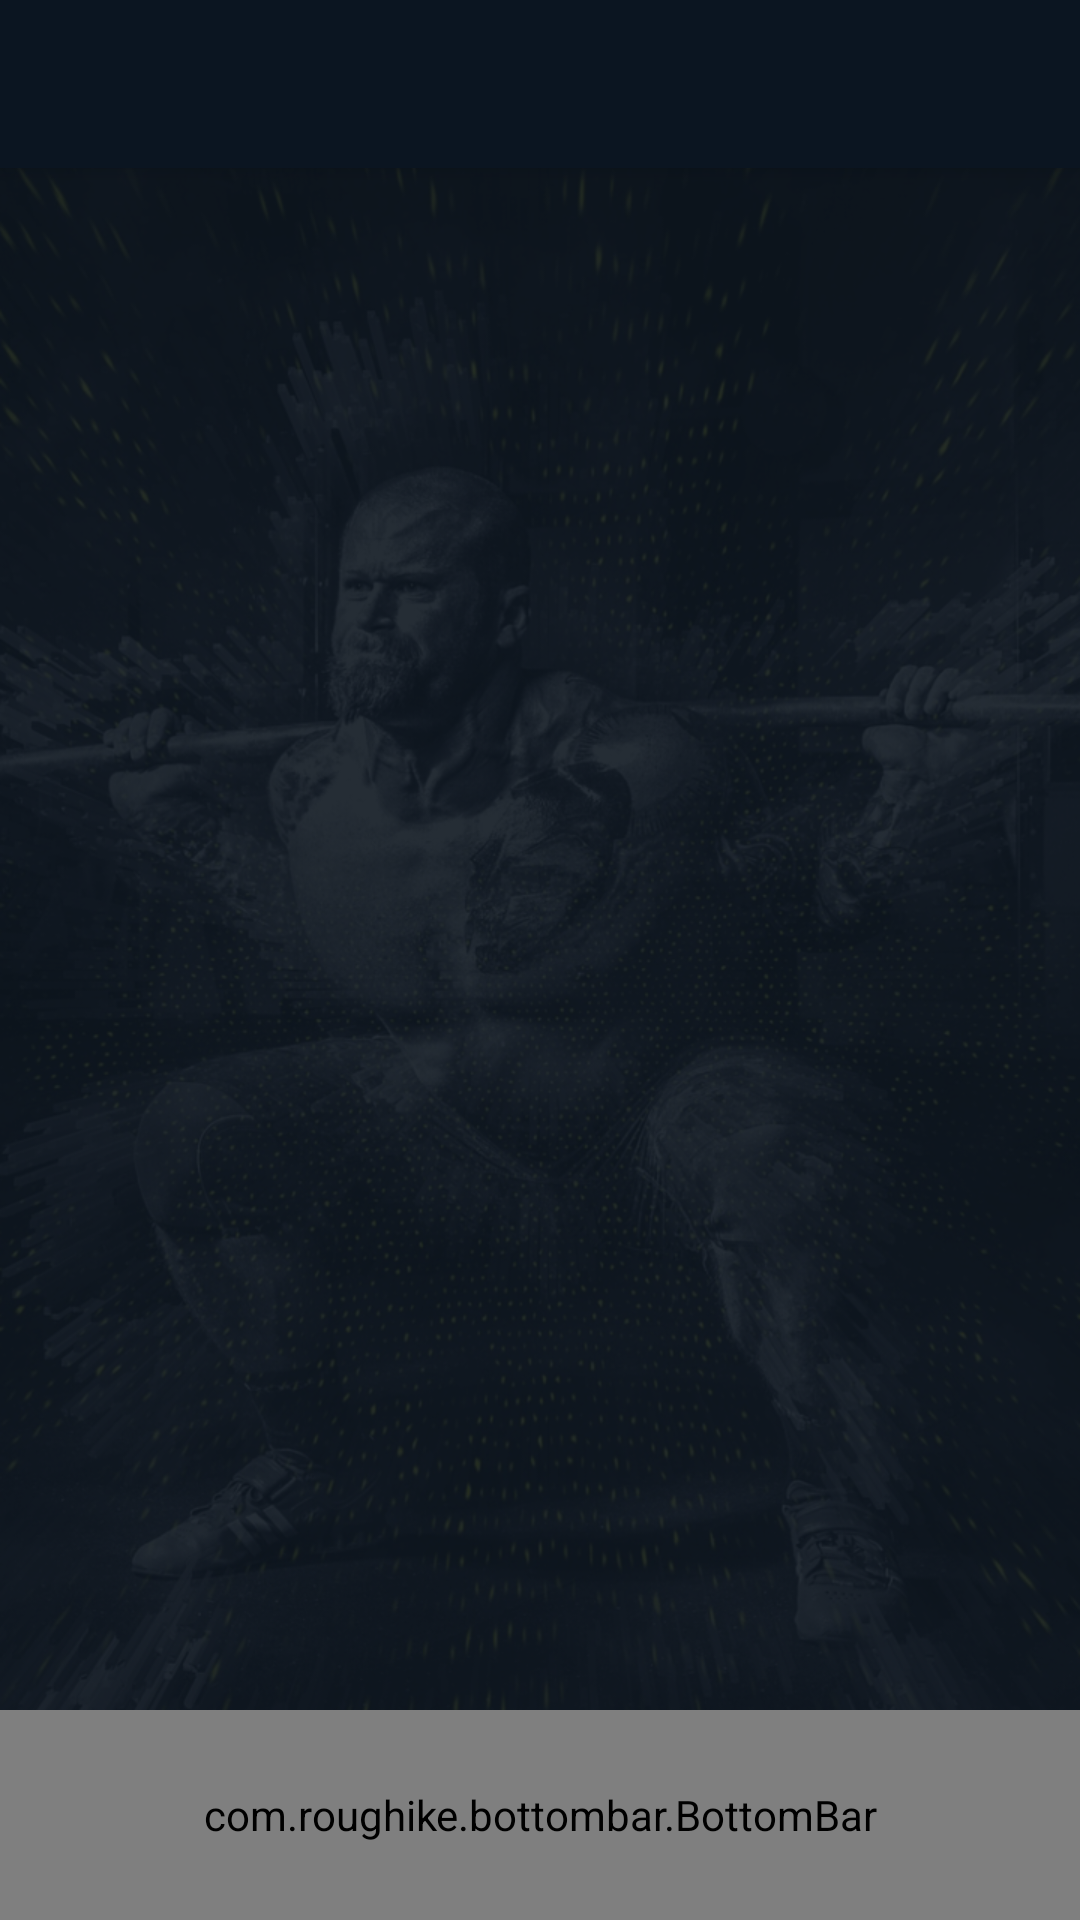

Write the Android layout XML for this screen, with the resource values it uses.
<!-- AndroidManifest.xml: activity theme AppTheme.NoActionBar -->
<!-- res/layout/activity_main.xml -->
<?xml version="1.0" encoding="utf-8"?>
<android.support.v4.widget.DrawerLayout xmlns:android="http://schemas.android.com/apk/res/android"
    xmlns:app="http://schemas.android.com/apk/res-auto"
    xmlns:tools="http://schemas.android.com/tools"
    android:id="@+id/drawer_layout"
    android:layout_width="match_parent"
    android:layout_height="match_parent"
    android:fitsSystemWindows="true"
    tools:openDrawer="start">

    <include
        layout="@layout/app_bar_main"
        android:layout_width="match_parent"
        android:layout_height="match_parent" />

    <android.support.design.widget.NavigationView
        android:id="@+id/nav_view"
        android:layout_width="wrap_content"
        android:layout_height="match_parent"
        android:layout_gravity="start"
        android:fitsSystemWindows="true"
        android:background="@drawable/background_gradient"
        app:itemTextColor="@color/navTextColor"
        app:headerLayout="@layout/nav_header_main"
        app:menu="@menu/activity_main_drawer"
        />

</android.support.v4.widget.DrawerLayout>
<!-- res/layout/app_bar_main.xml (included above) -->
<?xml version="1.0" encoding="utf-8"?>
<android.support.design.widget.CoordinatorLayout xmlns:android="http://schemas.android.com/apk/res/android"
    xmlns:app="http://schemas.android.com/apk/res-auto"
    xmlns:tools="http://schemas.android.com/tools"
    android:layout_width="match_parent"
    android:layout_height="match_parent"
    android:fitsSystemWindows="true"
    tools:context="com.javahelps.atomgym.MainActivity">

    <android.support.design.widget.AppBarLayout
        android:layout_width="match_parent"
        android:layout_height="wrap_content"
        android:theme="@style/AppTheme.AppBarOverlay">

        <android.support.v7.widget.Toolbar
            android:id="@+id/toolbar"
            android:layout_width="match_parent"
            android:layout_height="?attr/actionBarSize"
            android:background="?attr/colorPrimary"
            app:popupTheme="@style/AppTheme.PopupOverlay" />

    </android.support.design.widget.AppBarLayout>

    <include layout="@layout/content_main" />



</android.support.design.widget.CoordinatorLayout>
<!-- res/layout/nav_header_main.xml (included above) -->
<?xml version="1.0" encoding="utf-8"?>
<RelativeLayout xmlns:android="http://schemas.android.com/apk/res/android"
    xmlns:app="http://schemas.android.com/apk/res-auto"
    android:layout_width="match_parent"
    android:layout_height="@dimen/nav_header_height"
    android:background="@drawable/side_nav_bar"
    android:gravity="bottom"
    android:orientation="vertical"

    android:paddingLeft="@dimen/activity_horizontal_margin"
    android:paddingTop="@dimen/activity_vertical_margin"
    android:theme="@style/ThemeOverlay.AppCompat.Dark">

    <ImageView
        android:id="@+id/imageView"
        android:layout_width="match_parent"
        android:layout_height="match_parent"
        android:layout_gravity="center"
        android:src="@drawable/ic_blank_profile"
        android:paddingTop="10dp"
        android:paddingBottom="10dp"
        />

    <View
        android:layout_alignParentBottom="true"
        android:layout_width="match_parent"
        android:layout_height="1dp"
        android:background="@color/navHeaderBorderLine"/>

</RelativeLayout>
<!-- res/layout/content_main.xml (included above) -->
<?xml version="1.0" encoding="utf-8"?>
<RelativeLayout xmlns:android="http://schemas.android.com/apk/res/android"
    xmlns:app="http://schemas.android.com/apk/res-auto"
    xmlns:tools="http://schemas.android.com/tools"
    android:id="@+id/content_main"
    android:layout_width="match_parent"
    android:layout_height="match_parent"
    app:layout_behavior="@string/appbar_scrolling_view_behavior"
    tools:context="com.javahelps.atomgym.MainActivity"
    tools:showIn="@layout/app_bar_main">

    <com.roughike.bottombar.BottomBar
        android:id="@+id/bottomBar"
        android:layout_width="match_parent"
        android:layout_height="70dp"
        android:layout_alignParentBottom="true"
        app:bb_tabXmlResource="@xml/bottombar_tabs"
        app:bb_showShadow="true"
        android:background="@color/bottom_bar_color"
        app:bb_titleTextAppearance="@style/bottombarText"
        app:bb_activeTabColor="@color/dot_light_screen1"
        app:bb_inActiveTabColor="@color/colorWhite"
        />


</RelativeLayout>
<!-- resources referenced by this layout -->
<resources>
  <color name="bottom_bar_color">#24303c</color>
  <color name="colorWhite">#FFFFFF</color>
  <color name="dot_light_screen1">#ffa600</color>
  <color name="navHeaderBorderLine">#909090</color>
  <color name="navTextColor">#969696</color>
  <dimen name="activity_horizontal_margin">28dp</dimen>
  <dimen name="activity_vertical_margin">16dp</dimen>
  <dimen name="nav_header_height">160dp</dimen>
  <!-- drawable background_gradient (drawable) -->
  <shape xmlns:android="http://schemas.android.com/apk/res/android"
      android:shape="rectangle">
      <gradient
          android:angle="270"
          android:endColor="#0b1621"
          android:startColor="#193045"
          android:type="linear" />
  </shape>
  <!-- drawable ic_blank_profile: png bitmap (drawable-hdpi, 4644 bytes) -->
  <!-- drawable side_nav_bar (drawable) -->
  <shape xmlns:android="http://schemas.android.com/apk/res/android"
      android:shape="rectangle">
      <gradient
          android:angle="90"
          android:endColor="#0b1621"
          android:startColor="#193045"
          android:type="linear" />
  </shape>
  <style name="AppTheme.AppBarOverlay" parent="ThemeOverlay.AppCompat.Dark.ActionBar" />
  <style name="AppTheme.PopupOverlay" parent="ThemeOverlay.AppCompat.Light" />
  <style name="bottombarText">
          <item name="android:textColor">@color/colorWhite</item>
          <item name="android:textSize">10sp</item>
  
      </style>
  <style name="AppTheme.NoActionBar">
          <item name="windowActionBar">false</item>
          <item name="windowNoTitle">true</item>
      </style>
</resources>
